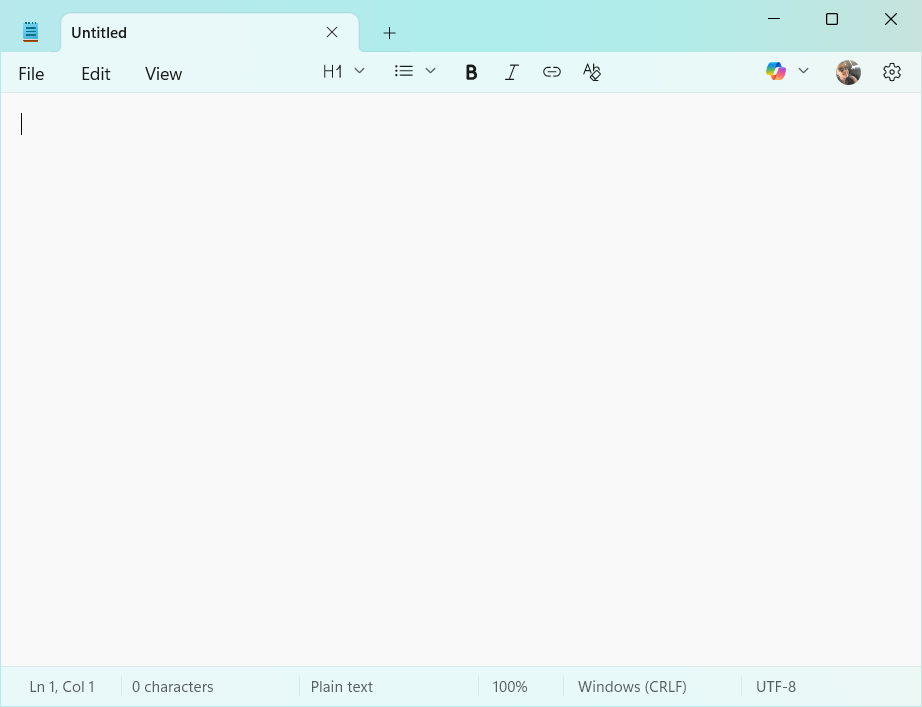
Workflow: NOtepadAutomation

Step 1: Untitled - Notepad in window 'Untitled - Notepad' (notepad.exe)

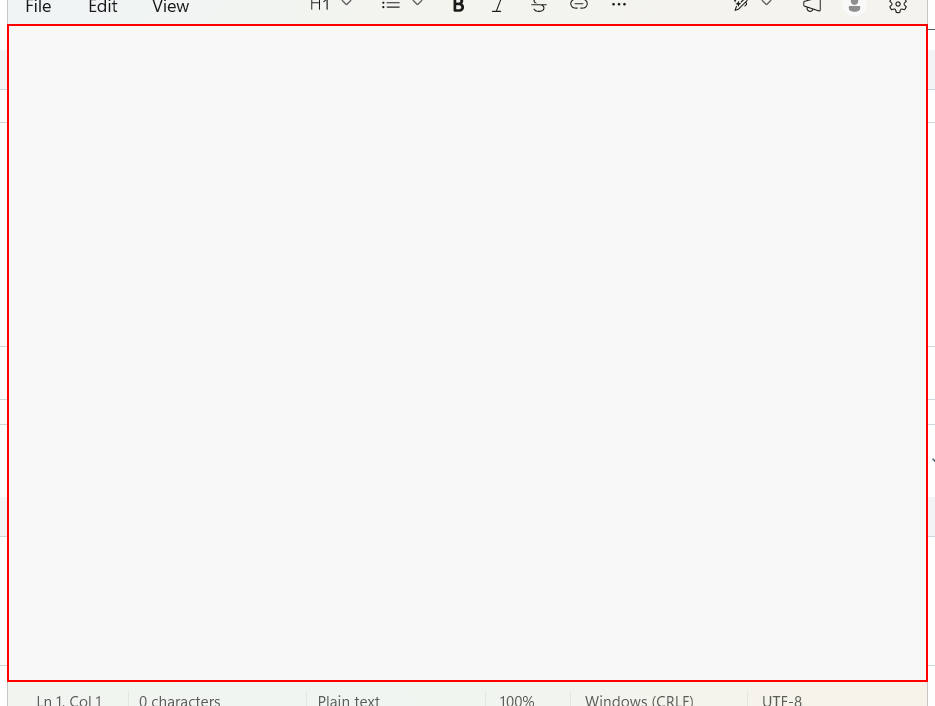
Step 2: type "Heelo" into the element

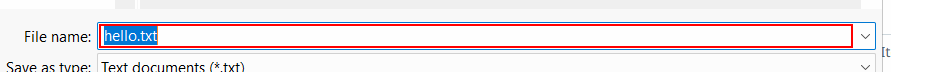
Step 3: type "1" in window 'Save as' (notepad.exe)
